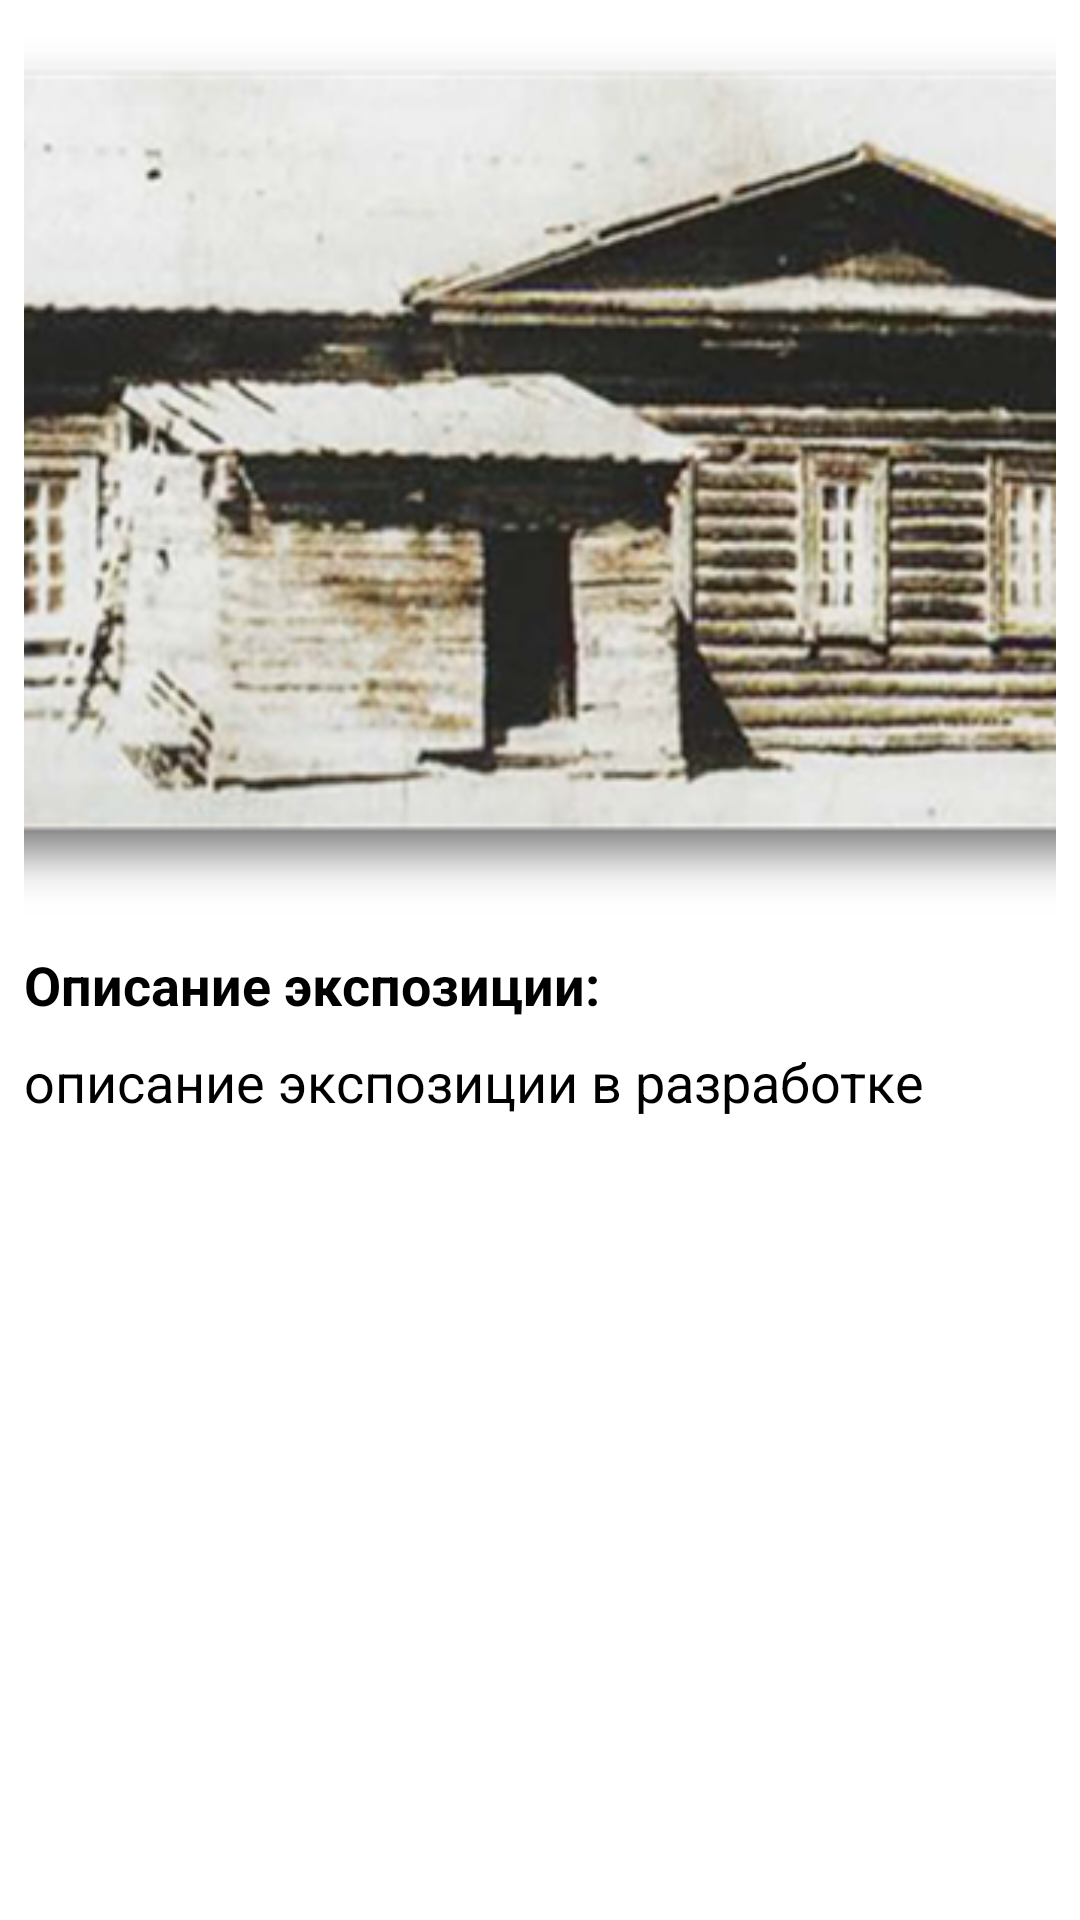

Produce the Android XML layout that renders to this screen, including the resource entries it uses.
<!-- AndroidManifest.xml: application theme Theme.AudioGuide -->
<!-- res/layout/activity_exposition.xml -->
<?xml version="1.0" encoding="utf-8"?>
<androidx.constraintlayout.widget.ConstraintLayout xmlns:android="http://schemas.android.com/apk/res/android"
    xmlns:app="http://schemas.android.com/apk/res-auto"
    xmlns:tools="http://schemas.android.com/tools"
    android:layout_width="match_parent"
    android:layout_height="match_parent"
    android:padding="8dp"
    tools:context=".ExpositionActivity">

    <ScrollView
        android:layout_width="match_parent"
        android:layout_height="match_parent"
        app:layout_constraintStart_toStartOf="parent"
        app:layout_constraintTop_toTopOf="parent"
        app:layout_constraintEnd_toEndOf="parent">
        <LinearLayout
            android:layout_width="match_parent"
            android:layout_height="wrap_content"
            android:orientation="vertical">
            <ImageView
                android:id="@+id/exposition_image"
                android:layout_width="match_parent"
                android:layout_height="300dp"
                android:scaleType="centerCrop"
                app:srcCompat="@drawable/zal_alex_narod" />
            <TextView
                android:layout_marginTop="8dp"
                android:text="Описание экспозиции:"
                android:textStyle="bold"
                android:textSize="18sp"
                android:textColor="@color/primaryTextColor"
                android:layout_width="match_parent"
                android:layout_height="wrap_content"/>
            <TextView
                android:id="@+id/exposition_description"
                android:layout_marginTop="8dp"
                android:text="@string/exposition_desc"
                android:justificationMode="inter_word"
                android:textSize="18sp"
                android:textColor="@color/primaryTextColor"
                android:layout_width="match_parent"
                android:layout_height="wrap_content"/>
        </LinearLayout>
    </ScrollView>


</androidx.constraintlayout.widget.ConstraintLayout>
<!-- resources referenced by this layout -->
<resources>
  <color name="primaryTextColor">#000000</color>
  <!-- drawable zal_alex_narod: png bitmap (drawable, 370035 bytes) -->
  <string name="exposition_desc">описание экспозиции в разработке</string>
  <style name="Theme.AudioGuide" parent="Theme.MaterialComponents.DayNight.NoActionBar">
          
          <item name="colorPrimary">@color/primaryColor</item>
          <item name="colorPrimaryVariant">@color/primaryDarkColor</item>
          <item name="colorOnPrimary">@color/primaryTextColor</item>
          
          <item name="colorSecondary">@color/primaryDarkColor</item>
          <item name="colorSecondaryVariant">@color/primaryLightColor</item>
          <item name="colorOnSecondary">@color/black</item>
          
          <item name="android:statusBarColor" tools:targetApi="l">?attr/colorPrimaryVariant</item>
          
      </style>
  <color name="primaryColor">#a1887f</color>
  <color name="primaryDarkColor">#725b53</color>
  <color name="primaryLightColor">#d3b8ae</color>
  <color name="black">#FF000000</color>
</resources>
